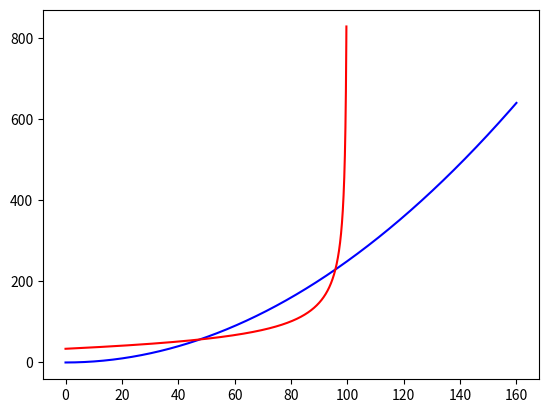

This figure's Python source:
from numpy import *
from scipy.optimize import root_scalar
import matplotlib.pyplot as plt
import sys

def x1(tempo):
    return v0*tempo

def x2(tempo):
    return xm*tanh(tempo/r)

def y1(tempo):
    return (a*tempo**2)/2

def y2(tempo):
    return y0*exp(tempo/r)

def colisao_x(t):
    x1=v0*t
    x2=xm*tanh(t/r)
    return x1-x2

def colisao_y(y0,t):
    y1=(a*t*t)/2
    y2=y0*exp(t/r)
    return y1-y2

v0=10
a=5
xm=100
r=5
tempo=linspace(0,16,1000)
r1 = root_scalar (colisao_x,args=(),method='brentq', bracket=[1.e-8,1.e+8])
r2= root_scalar (colisao_y, args=(r1.root), method='brentq', bracket=[1.e-8,1.e+8])
y0=r2.root
print("y0=",y0)
plt.plot(x1(tempo),y1(tempo),"blue",label="obj1")
plt.plot(x2(tempo),y2(tempo),"red",label='obj2')
plt.show()
